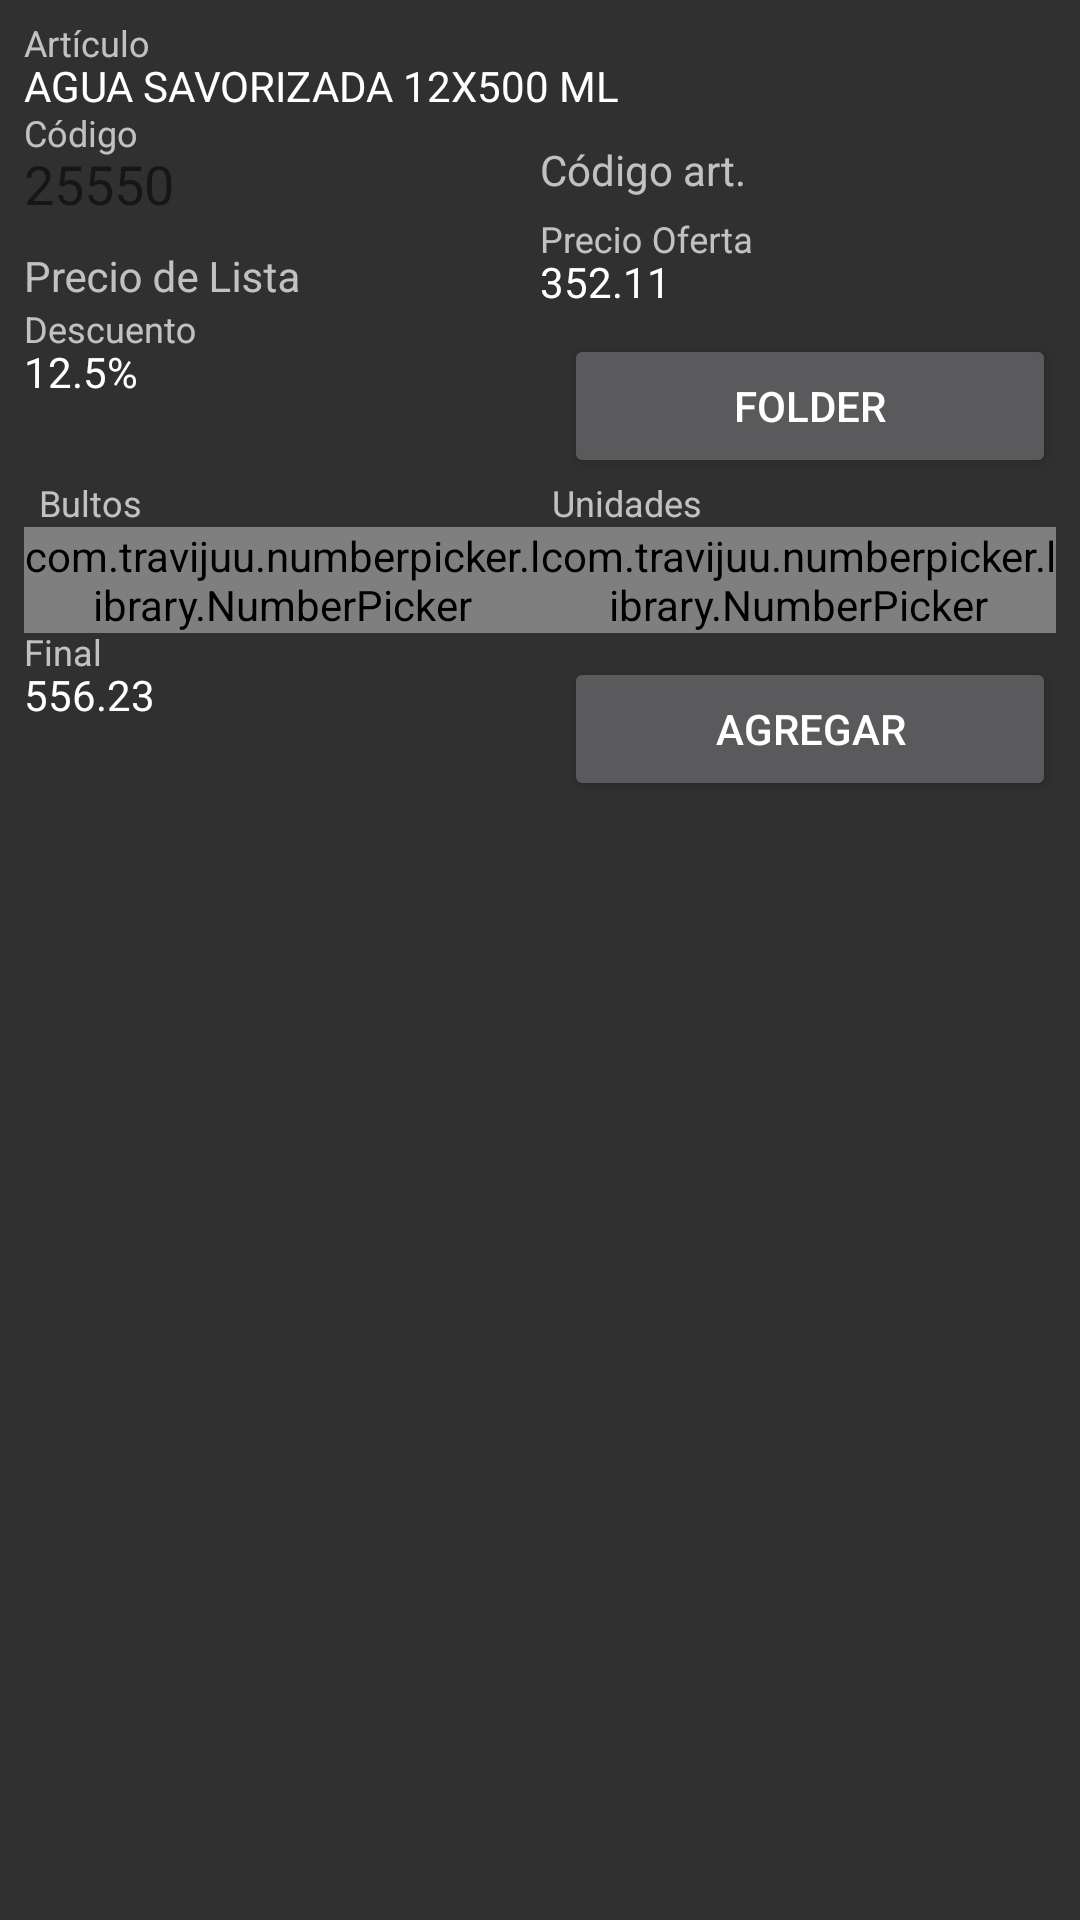

Android layout source for this screen:
<!-- AndroidManifest.xml: application theme AppTheme -->
<!-- res/layout/fragment_articulos.xml -->
<?xml version="1.0" encoding="utf-8"?>
<android.support.constraint.ConstraintLayout xmlns:android="http://schemas.android.com/apk/res/android"
    xmlns:app="http://schemas.android.com/apk/res-auto"
    xmlns:tools="http://schemas.android.com/tools"
    android:id="@+id/tabPedido"
    android:layout_width="match_parent"
    android:layout_height="match_parent"
    android:addStatesFromChildren="false"
    android:orientation="vertical">

    <android.support.design.widget.TextInputLayout
        android:id="@+id/il_ArticuloSeleccionado"
        android:layout_width="match_parent"
        android:layout_height="wrap_content"
        android:layout_marginEnd="8dp"
        android:layout_marginStart="8dp"
        android:layout_marginTop="8dp"
        android:focusable="false"
        app:layout_constraintEnd_toEndOf="parent"
        app:layout_constraintStart_toEndOf="parent"
        app:layout_constraintTop_toTopOf="parent">

        <android.support.design.widget.TextInputEditText
            android:id="@+id/edtArticuloSeleccionado"
            android:layout_width="match_parent"
            android:layout_height="wrap_content"
            android:focusable="false"
            android:hint="@string/articulo"
            android:inputType="textNoSuggestions"
            android:text="AGUA SAVORIZADA 12X500 ML"
            tools:ignore="HardcodedText" />

    </android.support.design.widget.TextInputLayout>

    <android.support.design.widget.TextInputLayout
        android:id="@+id/il_codigoArticulo"
        android:layout_width="0dp"
        android:layout_height="wrap_content"
        android:layout_marginStart="8dp"
        app:layout_constraintEnd_toStartOf="@+id/guideline"
        app:layout_constraintStart_toStartOf="parent"
        app:layout_constraintTop_toBottomOf="@id/il_ArticuloSeleccionado">

        <android.support.design.widget.TextInputEditText
            android:id="@+id/edtCodigoArticulo"
            style="@style/Base.V7.Widget.AppCompat.EditText"
            android:layout_width="match_parent"
            android:layout_height="wrap_content"
            android:focusable="false"
            android:gravity="center|start"
            android:hint="@string/codigo"
            android:inputType="number"
            android:text="25550" />
    </android.support.design.widget.TextInputLayout>

    <android.support.design.widget.TextInputLayout
        android:id="@+id/il_articulo"
        android:layout_width="0dp"
        android:layout_height="wrap_content"
        app:layout_constraintEnd_toStartOf="@+id/btnBuscarCodigoArticulo"
        app:layout_constraintStart_toStartOf="@+id/guideline"
        app:layout_constraintTop_toBottomOf="@id/il_ArticuloSeleccionado">

        <android.support.design.widget.TextInputEditText
            android:id="@+id/edtArticulo"
            android:layout_width="match_parent"
            android:layout_height="wrap_content"
            android:focusableInTouchMode="true"
            android:hint="@string/codigo_art"
            android:inputType="number"
            android:nextFocusDown="@+id/edtArticulo"
            android:selectAllOnFocus="true" />
    </android.support.design.widget.TextInputLayout>

    <Button
        android:id="@+id/btnBuscarCodigoArticulo"
        android:layout_width="45dp"
        android:layout_height="45dp"
        android:layout_marginBottom="8dp"
        android:layout_marginEnd="8dp"
        android:layout_marginTop="8dp"
        android:background="@drawable/search"
        android:focusable="false"
        android:nextFocusDown="@+id/edtArticulo"
        app:layout_constraintBottom_toTopOf="@+id/il_precioUnitario"
        app:layout_constraintEnd_toEndOf="parent"
        app:layout_constraintStart_toEndOf="@+id/il_articulo"
        app:layout_constraintTop_toBottomOf="@id/il_ArticuloSeleccionado" />
    

    

    <android.support.design.widget.TextInputLayout
        android:id="@+id/il_precioUnitarioLista"
        android:layout_width="0dp"
        android:layout_height="wrap_content"
        android:layout_marginStart="8dp"
        android:focusable="false"
        app:layout_constraintEnd_toStartOf="@+id/il_precioUnitario"
        app:layout_constraintStart_toStartOf="parent"
        app:layout_constraintTop_toBottomOf="@id/il_codigoArticulo">

        <android.support.design.widget.TextInputEditText
            android:id="@+id/edtUnitarioLista"
            android:layout_width="match_parent"
            android:layout_height="wrap_content"
            android:focusable="false"
            android:hint="@string/precio_unitario_lista"
            android:inputType="numberDecimal" />
    </android.support.design.widget.TextInputLayout>

    <android.support.design.widget.TextInputLayout
        android:id="@+id/il_precioUnitario"
        android:layout_width="0dp"
        android:layout_height="wrap_content"
        android:layout_marginEnd="8dp"
        android:focusable="false"
        app:layout_constraintEnd_toEndOf="parent"
        app:layout_constraintStart_toEndOf="@+id/il_precioUnitarioLista"
        app:layout_constraintTop_toBottomOf="@id/il_codigoArticulo">

        <android.support.design.widget.TextInputEditText
            android:id="@+id/edtUnitarioDtoFolder"
            android:layout_width="match_parent"
            android:layout_height="wrap_content"
            android:focusable="false"
            android:hint="@string/precio_unitario_dto_folder"
            android:inputType="numberDecimal"
            android:text="352.11" />
    </android.support.design.widget.TextInputLayout>

    <android.support.design.widget.TextInputLayout
        android:id="@+id/il_dto"
        android:layout_width="0dp"
        android:layout_height="wrap_content"
        android:layout_marginStart="8dp"
        android:focusable="false"
        app:layout_constraintEnd_toStartOf="@+id/guideline"
        app:layout_constraintStart_toStartOf="parent"
        app:layout_constraintTop_toBottomOf="@id/il_precioUnitario">

        <android.support.design.widget.TextInputEditText
            android:id="@+id/edtDescuento"
            android:layout_width="match_parent"
            android:layout_height="wrap_content"
            android:clickable="true"
            android:focusable="false"
            android:hint="@string/descuento"
            android:inputType="numberDecimal"
            android:text="12.5%" />

    </android.support.design.widget.TextInputLayout>

    
    
    
    
    
    
    
    
    
    

    <Button
        android:id="@+id/btnFolder"
        android:layout_width="0dp"
        android:layout_height="wrap_content"
        android:layout_marginEnd="8dp"
        android:layout_marginStart="8dp"
        android:layout_marginTop="8dp"
        android:layout_weight="1"
        android:text="@string/folder"
        app:layout_constraintEnd_toEndOf="parent"
        app:layout_constraintStart_toStartOf="@+id/guideline"
        app:layout_constraintTop_toBottomOf="@+id/il_precioUnitario" />

    <TextView
        android:id="@+id/tvBultos"
        android:layout_width="wrap_content"
        android:layout_height="wrap_content"
        android:text="@string/cantidad_bultos"
        android:textSize="12sp"
        app:layout_constraintStart_toStartOf="@+id/guideline2"
        app:layout_constraintTop_toBottomOf="@+id/btnFolder" />

    <com.travijuu.numberpicker.library.NumberPicker
        android:id="@+id/etCantidadBultos"
        android:layout_width="0dp"
        android:layout_height="wrap_content"
        android:layout_marginStart="8dp"
        android:gravity="center"
        android:orientation="horizontal"
        app:custom_layout="@layout/custom_np_layout"
        app:focusable="true"
        app:layout_constraintEnd_toStartOf="@+id/guideline"
        app:layout_constraintStart_toStartOf="parent"
        app:layout_constraintTop_toBottomOf="@+id/tvBultos"
        app:min="0"
        app:unit="1"
        app:value="0" />

    <TextView
        android:id="@+id/tvFracciones"
        android:layout_width="wrap_content"
        android:layout_height="wrap_content"
        android:text="@string/cantidad_fracciones"
        android:textSize="12sp"
        android:visibility="visible"
        app:layout_constraintStart_toStartOf="@+id/guideline3"
        app:layout_constraintTop_toBottomOf="@+id/btnFolder" />

    <com.travijuu.numberpicker.library.NumberPicker
        android:id="@+id/etCantidadUnidades"
        android:layout_width="0dp"
        android:layout_height="wrap_content"
        android:layout_marginEnd="8dp"
        android:gravity="center"
        android:orientation="horizontal"
        android:visibility="visible"
        app:custom_layout="@layout/custom_np_layout"
        app:focusable="true"
        app:layout_constraintEnd_toEndOf="parent"
        app:layout_constraintStart_toStartOf="@+id/guideline"
        app:layout_constraintTop_toBottomOf="@+id/tvFracciones"
        app:min="0"
        app:unit="1"
        app:value="0" />

    

    <android.support.design.widget.TextInputLayout
        android:id="@+id/il_precioFinal"
        android:layout_width="0dp"
        android:layout_height="wrap_content"
        android:layout_marginStart="8dp"
        android:focusable="false"
        app:layout_constraintEnd_toStartOf="@+id/guideline"
        app:layout_constraintStart_toStartOf="parent"
        app:layout_constraintTop_toBottomOf="@id/etCantidadBultos">

        <android.support.design.widget.TextInputEditText
            android:id="@+id/edtFinal"
            android:layout_width="match_parent"
            android:layout_height="wrap_content"
            android:focusable="false"
            android:hint="@string/final_pesos"
            android:inputType="numberDecimal"
            android:text="556.23" />
    </android.support.design.widget.TextInputLayout>

    
    <Button
        android:id="@+id/btnOk"
        android:layout_width="0dp"
        android:layout_height="wrap_content"
        android:layout_marginEnd="8dp"
        android:layout_marginStart="8dp"
        android:layout_marginTop="8dp"
        android:text="@string/agregar"
        app:layout_constraintEnd_toEndOf="parent"
        app:layout_constraintStart_toEndOf="@id/il_precioFinal"
        app:layout_constraintTop_toTopOf="@+id/il_precioFinal" />

    <android.support.constraint.Guideline
        android:id="@+id/guideline"
        android:layout_width="wrap_content"
        android:layout_height="wrap_content"
        android:orientation="vertical"
        app:layout_constraintEnd_toEndOf="parent"
        app:layout_constraintGuide_begin="180dp"
        app:layout_constraintStart_toStartOf="parent" />

    <android.support.constraint.Guideline
        android:id="@+id/guideline2"
        android:layout_width="wrap_content"
        android:layout_height="wrap_content"
        android:orientation="vertical"
        app:layout_constraintGuide_begin="13dp" />

    <android.support.constraint.Guideline
        android:id="@+id/guideline3"
        android:layout_width="wrap_content"
        android:layout_height="wrap_content"
        android:orientation="vertical"
        app:layout_constraintGuide_begin="184dp" />

</android.support.constraint.ConstraintLayout>
<!-- res/layout/custom_np_layout.xml (included above) -->
<?xml version="1.0" encoding="utf-8"?>
<android.support.constraint.ConstraintLayout xmlns:android="http://schemas.android.com/apk/res/android"
    xmlns:app="http://schemas.android.com/apk/res-auto"
    xmlns:tools="http://schemas.android.com/tools"
    android:id="@+id/linearLayout2"
    android:layout_width="140dp"
    android:layout_height="40dp"
    android:orientation="horizontal">

    <Button
        android:id="@+id/decrement"
        android:layout_width="0dp"
        android:layout_height="match_parent"
        android:text="@string/minus"
        android:textStyle="bold"
        app:layout_constraintEnd_toStartOf="@id/display"
        app:layout_constraintStart_toStartOf="parent" />

    <EditText
        android:id="@+id/display"
        android:layout_width="70dp"
        android:layout_height="wrap_content"
        android:gravity="center"
        android:inputType="number"
        android:text="0"
        android:textColor="@color/primaryTextColor"
        app:layout_constraintEnd_toStartOf="@+id/increment"
        app:layout_constraintStart_toEndOf="@id/decrement"
        tools:ignore="HardcodedText" />

    <Button
        android:id="@+id/increment"
        android:layout_width="0dp"
        android:layout_height="match_parent"
        android:text="@string/plus"
        android:textStyle="bold"
        app:layout_constraintEnd_toEndOf="parent"
        app:layout_constraintStart_toEndOf="@id/display" />

</android.support.constraint.ConstraintLayout>
<!-- resources referenced by this layout -->
<resources>
  <color name="primaryTextColor">#ffffff</color>
  <string name="agregar">Agregar</string>
  <string name="articulo">Artículo</string>
  <string name="cantidad_bultos">Bultos</string>
  <string name="cantidad_fracciones">Unidades</string>
  <string name="codigo">Código</string>
  <string name="codigo_art">Código art.</string>
  <string name="descuento">Descuento</string>
  <string name="final_pesos">Final</string>
  <string name="folder">Folder</string>
  <string name="minus">-</string>
  <string name="plus">+</string>
  <string name="precio_unitario_dto_folder">Precio Oferta</string>
  <string name="precio_unitario_lista">Precio de Lista</string>
  <style name="AppTheme" parent="@style/Theme.AppCompat">
      </style>
</resources>
